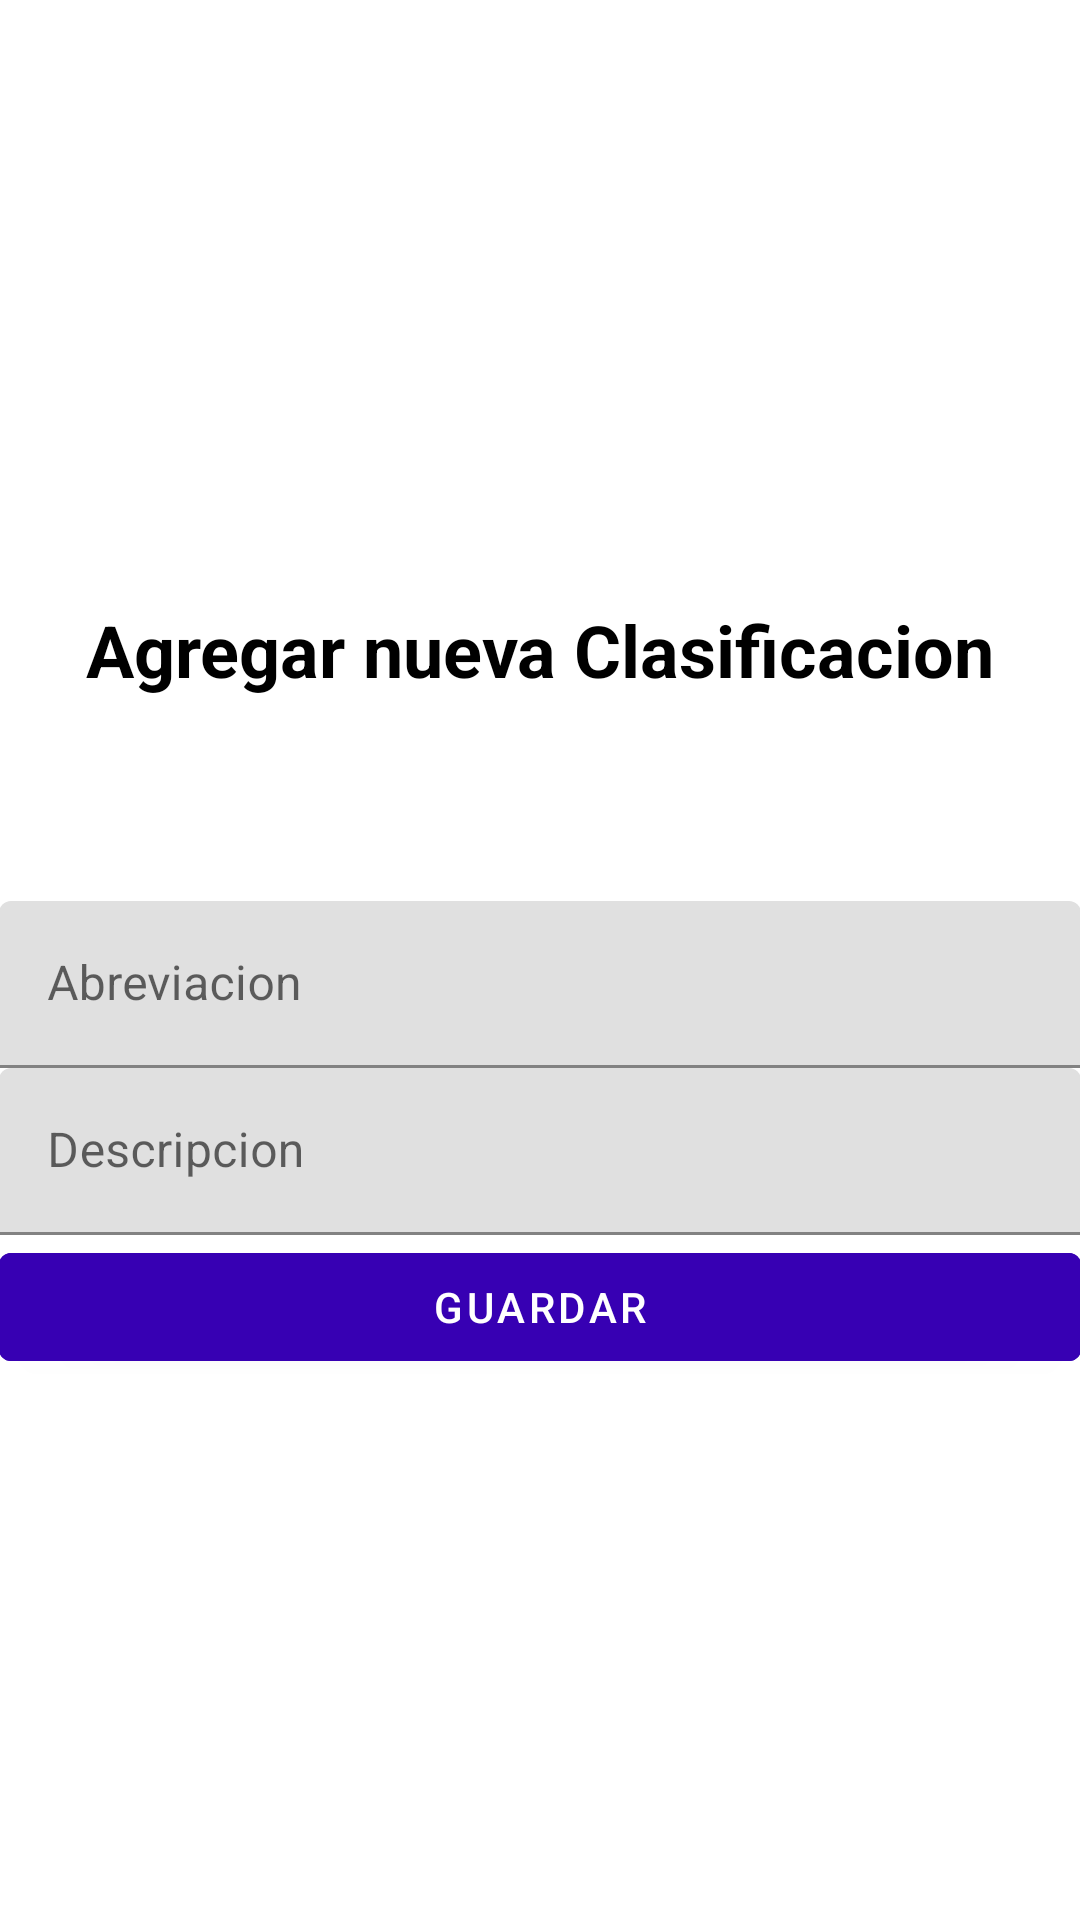

Android layout source for this screen:
<!-- AndroidManifest.xml: application theme Theme.UsoRoom -->
<!-- res/layout/activity_agregar_c.xml -->
<?xml version="1.0" encoding="utf-8"?>
<LinearLayout xmlns:android="http://schemas.android.com/apk/res/android"
    xmlns:app="http://schemas.android.com/apk/res-auto"
    xmlns:tools="http://schemas.android.com/tools"
    android:layout_width="match_parent"
    android:layout_height="match_parent"
    android:gravity="center"
    android:orientation="vertical"
    android:paddingHorizontal="@dimen/margin_high"
    >

    <TextView
        style="@style/MaterialAlertDialog.Material3.Title.Text"
        android:layout_width="match_parent"
        android:layout_height="120dp"
        android:layout_marginTop="@dimen/margin_high"
        android:text="@string/enter_user_form"
        android:padding="20dp"
        android:textSize="24dp"
        android:textAlignment="center"
        android:textStyle="bold"/>


    <com.google.android.material.textfield.TextInputLayout
        android:layout_width="match_parent"
        android:layout_height="wrap_content"
        android:layout_marginTop="@dimen/margin_standard"
        android:layout_marginBottom="@dimen/margin_standard"
        android:hint="@string/abreviacion"
        app:startIconTint="@color/black">

        <com.google.android.material.textfield.TextInputEditText
            android:id="@+id/TvAbreviacion"
            android:layout_width="match_parent"
            android:layout_height="wrap_content" />

    </com.google.android.material.textfield.TextInputLayout>

    <com.google.android.material.textfield.TextInputLayout
        android:layout_width="match_parent"
        android:layout_height="wrap_content"
        android:hint="@string/nombre"
        app:startIconTint="@color/black">

        <com.google.android.material.textfield.TextInputEditText
            android:id="@+id/TvNombre"
            android:layout_width="match_parent"
            android:layout_height="wrap_content"
            android:layout_marginBottom="@dimen/margin_standard"
            android:inputType="text" />

    </com.google.android.material.textfield.TextInputLayout>


    <com.google.android.material.button.MaterialButton
        android:id="@+id/BtnSave"
        android:layout_width="match_parent"
        android:layout_height="wrap_content"
        android:backgroundTint="@color/purple_700"
        android:text="@string/save"
        android:textAllCaps="true" />

</LinearLayout>
<!-- resources referenced by this layout -->
<resources>
  <string name="abreviacion">Abreviacion</string>
  <string name="enter_user_form">Agregar nueva Clasificacion</string>
  <string name="nombre">Descripcion</string>
  <string name="save">Guardar</string>
  <style name="Theme.UsoRoom" parent="Theme.MaterialComponents.DayNight.DarkActionBar">
          
          <item name="colorPrimary">@color/purple_500</item>
          <item name="colorPrimaryVariant">@color/purple_700</item>
          <item name="colorOnPrimary">@color/white</item>
          
          <item name="colorSecondary">@color/teal_200</item>
          <item name="colorSecondaryVariant">@color/teal_700</item>
          <item name="colorOnSecondary">@color/black</item>
          
          <item name="android:statusBarColor" tools:targetApi="l">?attr/colorPrimaryVariant</item>
          
      </style>
  <!-- not gathered from this repository: default colours our renderer supplied (Android Studio template values) -->
  <color name="purple_500">#FF6200EE</color>
  <color name="purple_700">#FF3700B3</color>
  <color name="teal_200">#FF03DAC5</color>
  <color name="teal_700">#FF018786</color>
  <color name="black">#FF000000</color>
  <color name="white">#FFFFFFFF</color>
</resources>
